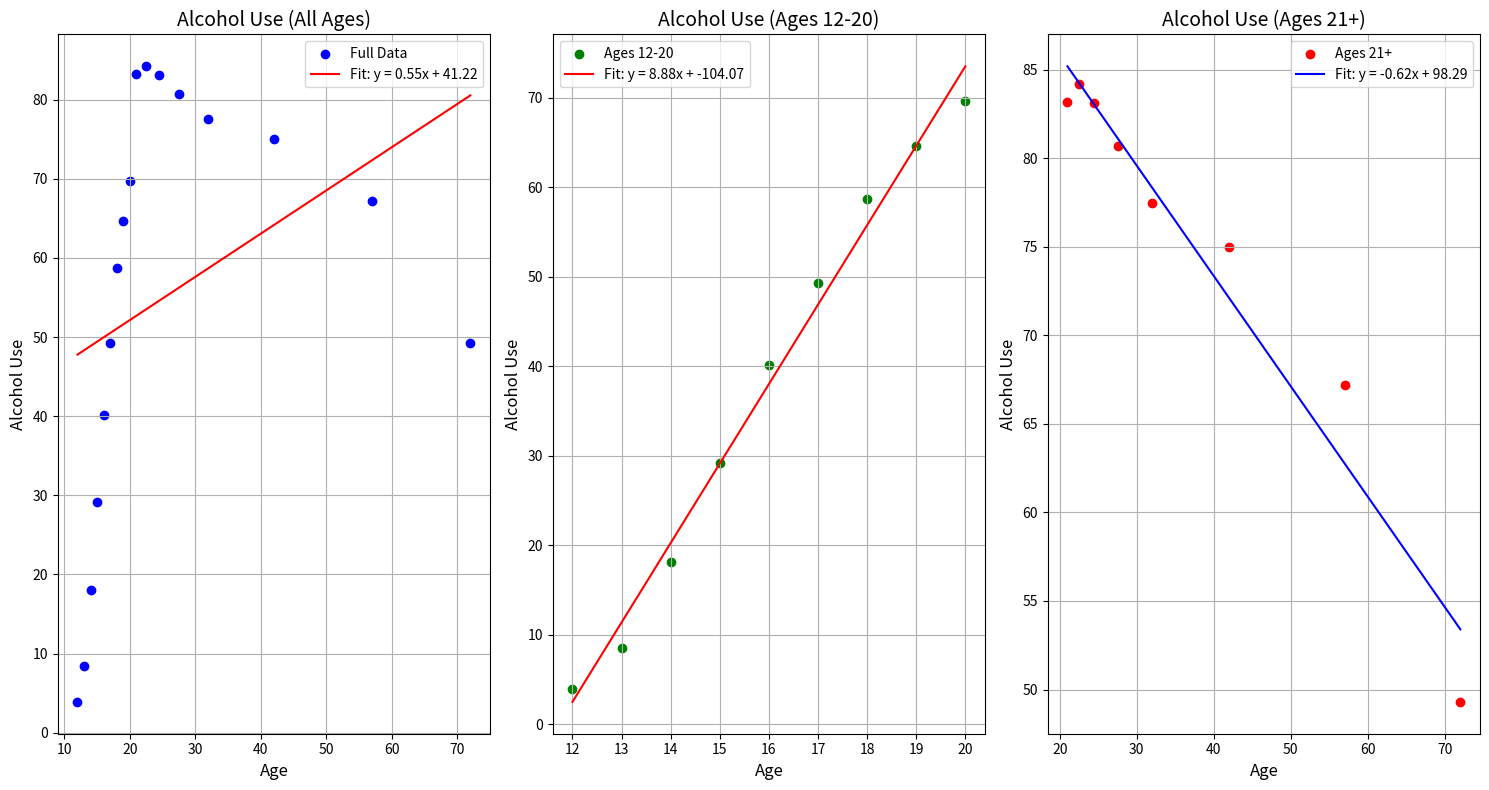

This figure's Python source:
#!/usr/bin/env python3
import numpy as np
import matplotlib.pyplot as plt

# Data: Age, Alcohol Use, Marijuana Use
ages = np.array([12, 13, 14, 15, 16, 17, 18, 19, 20,
                 21, 22.5, 24.5, 27.5, 32, 42, 57, 72])
alcohol_use = np.array([3.9, 8.5, 18.1, 29.2, 40.1, 49.3, 58.7, 64.6, 69.7,
                        83.2, 84.2, 83.1, 80.7, 77.5, 75, 67.2, 49.3])
marijuana_use = np.array([1.1, 3.4, 8.7, 14.5, 22.5, 28, 33.7, 33.4, 34,
                          33, 28.4, 24.9, 20.8, 16.4, 10.4, 7.3, 1.2])

# Split data into three categories
ages_12_20 = ages[ages <= 20]
ages_21_plus = ages[ages > 20]

alcohol_12_20 = alcohol_use[ages <= 20]
alcohol_21_plus = alcohol_use[ages > 20]

marijuana_12_20 = marijuana_use[ages <= 20]
marijuana_21_plus = marijuana_use[ages > 20]

# Function to perform linear regression using least squares
def linear_regression(x, y):
    A = np.vstack((np.ones_like(x), x)).T  # Design matrix
    coefficients = np.linalg.inv(A.T @ A) @ A.T @ y  # Solve for coefficients
    return coefficients

# Function to plot marijuana data with regression lines
def plotMarijuanaData():
    plt.figure(figsize=(15, 8))
    
    # Full data
    coefficients_full = linear_regression(ages, marijuana_use)
    intercept_full, slope_full = coefficients_full
    y_full_pred = intercept_full + slope_full * ages

    plt.subplot(1, 3, 1)
    plt.scatter(ages, marijuana_use, color='blue', label='Full Data')
    plt.plot(ages, y_full_pred, color='red', label=f'Fit: y = {slope_full:.2f}x + {intercept_full:.2f}')
    plt.title('Marijuana Use (All Ages)', fontsize=14)
    plt.xlabel('Age', fontsize=12)
    plt.ylabel('Marijuana Use', fontsize=12)
    plt.legend(fontsize=10)
    plt.grid(True)
    
    # Ages 12-20
    coefficients_12_20 = linear_regression(ages_12_20, marijuana_12_20)
    intercept_12_20, slope_12_20 = coefficients_12_20
    y_12_20_pred = intercept_12_20 + slope_12_20 * ages_12_20

    plt.subplot(1, 3, 2)
    plt.scatter(ages_12_20, marijuana_12_20, color='green', label='Ages 12-20')
    plt.plot(ages_12_20, y_12_20_pred, color='red', label=f'Fit: y = {slope_12_20:.2f}x + {intercept_12_20:.2f}')
    plt.title('Marijuana Use (Ages 12-20)', fontsize=14)
    plt.xlabel('Age', fontsize=12)
    plt.ylabel('Marijuana Use', fontsize=12)
    plt.legend(fontsize=10)
    plt.grid(True)
    
    # Ages 21+
    coefficients_21_plus = linear_regression(ages_21_plus, marijuana_21_plus)
    intercept_21_plus, slope_21_plus = coefficients_21_plus
    y_21_plus_pred = intercept_21_plus + slope_21_plus * ages_21_plus

    plt.subplot(1, 3, 3)
    plt.scatter(ages_21_plus, marijuana_21_plus, color='red', label='Ages 21+')
    plt.plot(ages_21_plus, y_21_plus_pred, color='blue', label=f'Fit: y = {slope_21_plus:.2f}x + {intercept_21_plus:.2f}')
    plt.title('Marijuana Use (Ages 21+)', fontsize=14)
    plt.xlabel('Age', fontsize=12)
    plt.ylabel('Marijuana Use', fontsize=12)
    plt.legend(fontsize=10)
    plt.grid(True)
    
    plt.tight_layout()
    plt.show()

# Function to plot alcohol data with regression lines
def plotAlcoholData():
    plt.figure(figsize=(15, 8))
    
    # Full data
    coefficients_full = linear_regression(ages, alcohol_use)
    intercept_full, slope_full = coefficients_full
    y_full_pred = intercept_full + slope_full * ages

    plt.subplot(1, 3, 1)
    plt.scatter(ages, alcohol_use, color='blue', label='Full Data')
    plt.plot(ages, y_full_pred, color='red', label=f'Fit: y = {slope_full:.2f}x + {intercept_full:.2f}')
    plt.title('Alcohol Use (All Ages)', fontsize=14)
    plt.xlabel('Age', fontsize=12)
    plt.ylabel('Alcohol Use', fontsize=12)
    plt.legend(fontsize=10)
    plt.grid(True)
    
    # Ages 12-20
    coefficients_12_20 = linear_regression(ages_12_20, alcohol_12_20)
    intercept_12_20, slope_12_20 = coefficients_12_20
    y_12_20_pred = intercept_12_20 + slope_12_20 * ages_12_20

    plt.subplot(1, 3, 2)
    plt.scatter(ages_12_20, alcohol_12_20, color='green', label='Ages 12-20')
    plt.plot(ages_12_20, y_12_20_pred, color='red', label=f'Fit: y = {slope_12_20:.2f}x + {intercept_12_20:.2f}')
    plt.title('Alcohol Use (Ages 12-20)', fontsize=14)
    plt.xlabel('Age', fontsize=12)
    plt.ylabel('Alcohol Use', fontsize=12)
    plt.legend(fontsize=10)
    plt.grid(True)
    
    # Ages 21+
    coefficients_21_plus = linear_regression(ages_21_plus, alcohol_21_plus)
    intercept_21_plus, slope_21_plus = coefficients_21_plus
    y_21_plus_pred = intercept_21_plus + slope_21_plus * ages_21_plus

    plt.subplot(1, 3, 3)
    plt.scatter(ages_21_plus, alcohol_21_plus, color='red', label='Ages 21+')
    plt.plot(ages_21_plus, y_21_plus_pred, color='blue', label=f'Fit: y = {slope_21_plus:.2f}x + {intercept_21_plus:.2f}')
    plt.title('Alcohol Use (Ages 21+)', fontsize=14)
    plt.xlabel('Age', fontsize=12)
    plt.ylabel('Alcohol Use', fontsize=12)
    plt.legend(fontsize=10)
    plt.grid(True)
    
    plt.tight_layout()
    plt.show()

# Call function to plot the data
#plotMarijuanaData()
plotAlcoholData()
